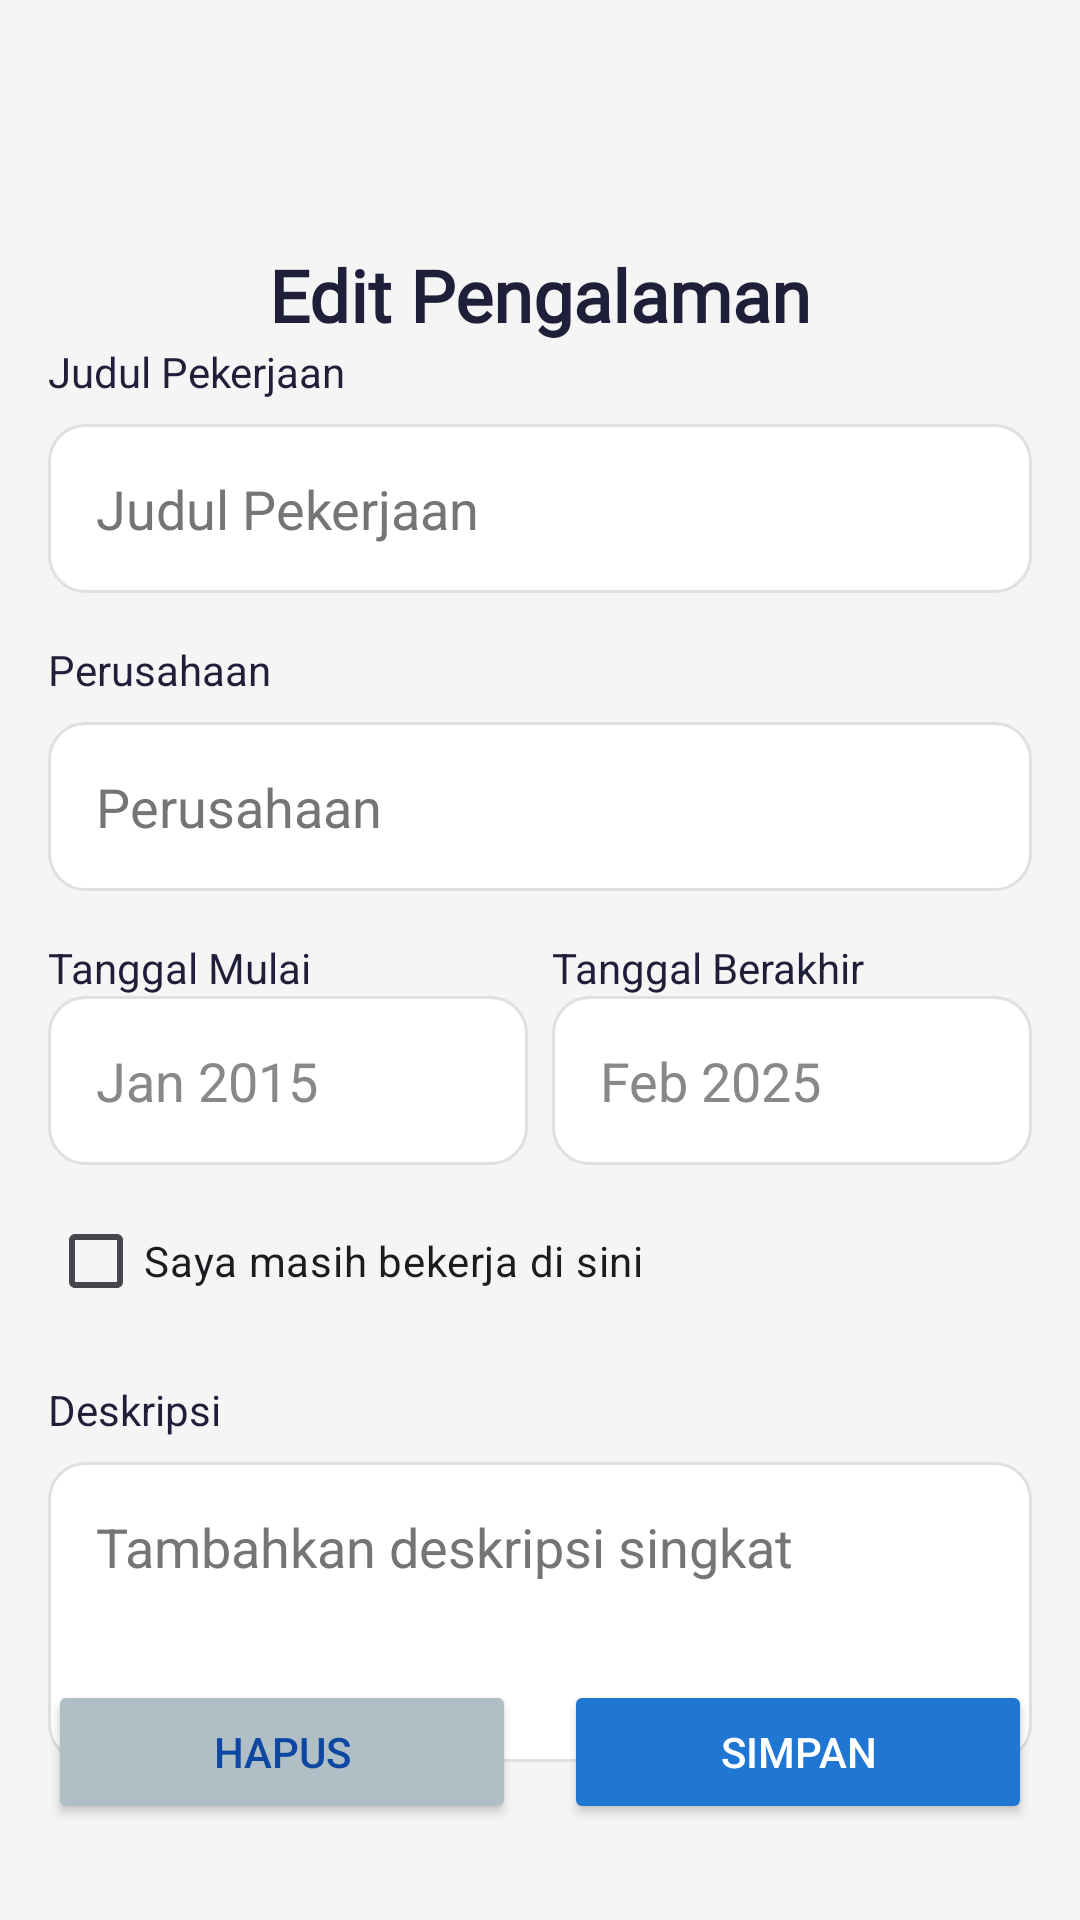

Write the Android layout XML for this screen, with the resource values it uses.
<!-- AndroidManifest.xml: application theme AppTheme -->
<!-- res/layout/work_experience_edit.xml -->
<?xml version="1.0" encoding="utf-8"?>
<androidx.constraintlayout.widget.ConstraintLayout
    xmlns:android="http://schemas.android.com/apk/res/android"
    xmlns:app="http://schemas.android.com/apk/res-auto"
    android:layout_width="match_parent"
    android:layout_height="match_parent"
    android:padding="16dp"
    android:background="#F5F5F5">

    <ImageView
        android:id="@+id/backButton"
        android:layout_width="30dp"
        android:layout_height="30dp"
        android:contentDescription="@string/button_back"
        android:src="@drawable/ic_arrow_back"
        app:layout_constraintTop_toTopOf="parent"
        app:layout_constraintStart_toStartOf="parent"
        android:layout_marginTop="16dp"
        android:layout_marginStart="8dp" />

    <TextView
        android:id="@+id/titleTextView"
        android:layout_width="wrap_content"
        android:layout_height="wrap_content"
        android:text="@string/edit_pengalaman"
        android:textSize="24sp"
        android:textStyle="bold"
        android:textColor="#1F1F39"
        android:fontFamily="@font/dm_sans_bold"
        app:layout_constraintTop_toBottomOf="@id/backButton"
        app:layout_constraintStart_toStartOf="parent"
        app:layout_constraintEnd_toEndOf="parent"
        android:layout_marginTop="20dp"
        android:layout_marginBottom="24dp" />

    <TextView
        android:id="@+id/jobTitleLabel"
        android:layout_width="wrap_content"
        android:layout_height="wrap_content"
        android:text="@string/judul_pekerjaan"
        android:textSize="14sp"
        android:textColor="#1F1F39"
        app:layout_constraintTop_toBottomOf="@id/titleTextView"
        app:layout_constraintStart_toStartOf="parent" />

    <EditText
        android:id="@+id/jobTitleEditText"
        android:layout_width="match_parent"
        android:layout_height="wrap_content"
        android:layout_marginTop="8dp"
        android:autofillHints=""
        android:background="@drawable/rounded_edittext"
        android:hint="@string/judul_pekerjaan"
        android:inputType="textShortMessage"
        android:padding="16dp"
        android:textColorHint="#757575"
        app:layout_constraintEnd_toEndOf="parent"
        app:layout_constraintStart_toStartOf="parent"
        app:layout_constraintTop_toBottomOf="@id/jobTitleLabel" />

    <TextView
        android:id="@+id/companyLabel"
        android:layout_width="wrap_content"
        android:layout_height="wrap_content"
        android:text="@string/perusahaan"
        android:textSize="14sp"
        android:textColor="#1F1F39"
        app:layout_constraintTop_toBottomOf="@id/jobTitleEditText"
        app:layout_constraintStart_toStartOf="parent"
        android:layout_marginTop="16dp" />

    <EditText
        android:id="@+id/companyEditText"
        android:layout_width="match_parent"
        android:layout_height="wrap_content"
        android:layout_marginTop="8dp"
        android:autofillHints=""
        android:background="@drawable/rounded_edittext"
        android:hint="@string/perusahaan"
        android:inputType="textShortMessage"
        android:padding="16dp"
        android:textColorHint="#757575"
        app:layout_constraintEnd_toEndOf="parent"
        app:layout_constraintStart_toStartOf="parent"
        app:layout_constraintTop_toBottomOf="@id/companyLabel" />

    <TextView
        android:id="@+id/startDateLabel"
        android:layout_width="wrap_content"
        android:layout_height="wrap_content"
        android:text="@string/tanggal_mulai"
        android:textSize="14sp"
        android:textColor="#1F1F39"
        app:layout_constraintTop_toBottomOf="@id/companyEditText"
        app:layout_constraintStart_toStartOf="parent"
        android:layout_marginTop="16dp" />

    <EditText
        android:id="@+id/startDateEditText"
        android:layout_width="0dp"
        android:layout_height="wrap_content"
        android:autofillHints=""
        android:hint="@string/jan_2015"
        android:background="@drawable/rounded_edittext"
        android:inputType="date"
        android:padding="16dp"
        android:textColorHint="#888888"
        app:layout_constraintTop_toBottomOf="@id/startDateLabel"
        app:layout_constraintStart_toStartOf="parent"
        app:layout_constraintEnd_toStartOf="@+id/endDateEditText"
        android:layout_marginEnd="8dp" />

    <ImageView
        android:id="@+id/startDateIcon"
        android:layout_width="30dp"
        android:layout_height="30dp"
        android:contentDescription="@string/tanggal_mulai"
        android:src="@drawable/ic_calendar"
        app:layout_constraintEnd_toEndOf="@id/startDateEditText"
        app:layout_constraintTop_toTopOf="@id/startDateEditText"
        android:layout_margin="8dp" />

    <TextView
        android:id="@+id/endDateLabel"
        android:layout_width="wrap_content"
        android:layout_height="wrap_content"
        android:text="@string/tanggal_berakhir"
        android:textSize="14sp"
        android:textColor="#1F1F39"
        app:layout_constraintTop_toTopOf="@id/startDateLabel"
        app:layout_constraintStart_toEndOf="@id/startDateEditText"
        android:layout_marginStart="8dp" />

    <EditText
        android:id="@+id/endDateEditText"
        android:layout_width="0dp"
        android:layout_height="wrap_content"
        android:autofillHints=""
        android:hint="@string/feb_2025"
        android:background="@drawable/rounded_edittext"
        android:inputType="date"
        android:padding="16dp"
        android:textColorHint="#888888"
        app:layout_constraintTop_toBottomOf="@id/endDateLabel"
        app:layout_constraintStart_toEndOf="@id/startDateEditText"
        app:layout_constraintEnd_toEndOf="parent" />

    <ImageView
        android:id="@+id/endDateIcon"
        android:layout_width="30dp"
        android:layout_height="30dp"
        android:contentDescription="@string/end_date_icon"
        android:src="@drawable/ic_calendar"
        app:layout_constraintEnd_toEndOf="@id/endDateEditText"
        app:layout_constraintTop_toTopOf="@id/endDateEditText"
        android:layout_margin="8dp" />

    <CheckBox
        android:id="@+id/currentlyWorkingCheckBox"
        android:layout_width="wrap_content"
        android:layout_height="wrap_content"
        android:text="@string/saya_masih_bekerja_di_sini"
        app:layout_constraintTop_toBottomOf="@id/endDateEditText"
        app:layout_constraintStart_toStartOf="parent"
        android:layout_marginTop="8dp" />

    <TextView
        android:id="@+id/descriptionLabel"
        android:layout_width="wrap_content"
        android:layout_height="wrap_content"
        android:text="@string/deskripsi"
        android:textSize="14sp"
        android:textColor="#1F1F39"
        app:layout_constraintTop_toBottomOf="@id/currentlyWorkingCheckBox"
        app:layout_constraintStart_toStartOf="parent"
        android:layout_marginTop="16dp" />

    <EditText
        android:id="@+id/descriptionEditText"
        android:layout_width="match_parent"
        android:layout_height="100dp"
        android:layout_marginTop="8dp"
        android:autofillHints=""
        android:background="@drawable/rounded_edittext"
        android:gravity="top"
        android:hint="@string/tambahkan_deskripsi_singkat"
        android:inputType="textLongMessage"
        android:padding="16dp"
        android:textColorHint="#757575"
        app:layout_constraintEnd_toEndOf="parent"
        app:layout_constraintStart_toStartOf="parent"
        app:layout_constraintTop_toBottomOf="@id/descriptionLabel" />

    <Button
        android:id="@+id/deleteButton"
        android:layout_width="0dp"
        android:layout_height="wrap_content"
        android:layout_marginEnd="8dp"
        android:layout_marginBottom="16dp"
        android:backgroundTint="#B0BEC5"
        android:text="@string/hapus"
        android:textColor="#0D47A1"
        app:layout_constraintBottom_toBottomOf="parent"
        app:layout_constraintEnd_toStartOf="@+id/saveButton"
        app:layout_constraintStart_toStartOf="parent" />

    <Button
        android:id="@+id/saveButton"
        android:layout_width="0dp"
        android:layout_height="wrap_content"
        android:text="@string/simpan"
        android:textColor="#FFFFFF"
        android:backgroundTint="#1F76D3"
        app:layout_constraintBottom_toBottomOf="parent"
        app:layout_constraintStart_toEndOf="@id/deleteButton"
        app:layout_constraintEnd_toEndOf="parent"
        android:layout_marginStart="8dp"
        android:layout_marginBottom="16dp" />

</androidx.constraintlayout.widget.ConstraintLayout>
<!-- resources referenced by this layout -->
<resources>
  <!-- drawable rounded_edittext (drawable) -->
  <?xml version="1.0" encoding="utf-8"?>
  <shape xmlns:android="http://schemas.android.com/apk/res/android">
      <solid android:color="#FFFFFF"/>
      <corners android:radius="12dp"/>
      <padding
          android:left="8dp"
          android:top="8dp"
          android:right="8dp"
          android:bottom="8dp"/>
      <stroke
          android:width="1dp"
          android:color="#E0E0E0"/>
  </shape>
  <string name="button_back">Button back</string>
  <string name="deskripsi">Deskripsi</string>
  <string name="edit_pengalaman">Edit Pengalaman</string>
  <string name="end_date_icon">End datce Icon</string>
  <string name="feb_2025">Feb 2025</string>
  <string name="hapus">HAPUS</string>
  <string name="jan_2015">Jan 2015</string>
  <string name="judul_pekerjaan">Judul Pekerjaan</string>
  <string name="perusahaan">Perusahaan</string>
  <string name="saya_masih_bekerja_di_sini">Saya masih bekerja di sini</string>
  <string name="simpan">SIMPAN</string>
  <string name="tambahkan_deskripsi_singkat">Tambahkan deskripsi singkat</string>
  <string name="tanggal_berakhir">Tanggal Berakhir</string>
  <string name="tanggal_mulai">Tanggal Mulai</string>
  <style name="AppTheme" parent="Theme.Material3.Light.NoActionBar">
          <item name="android:windowBackground">@color/white</item>
          <item name="colorPrimary">@color/vibrant_blue</item>
          <item name="colorPrimaryVariant">@color/vibrant_blue</item>
      </style>
  <color name="white">#FFFFFFFF</color>
  <color name="vibrant_blue">#2196F3</color>
</resources>
